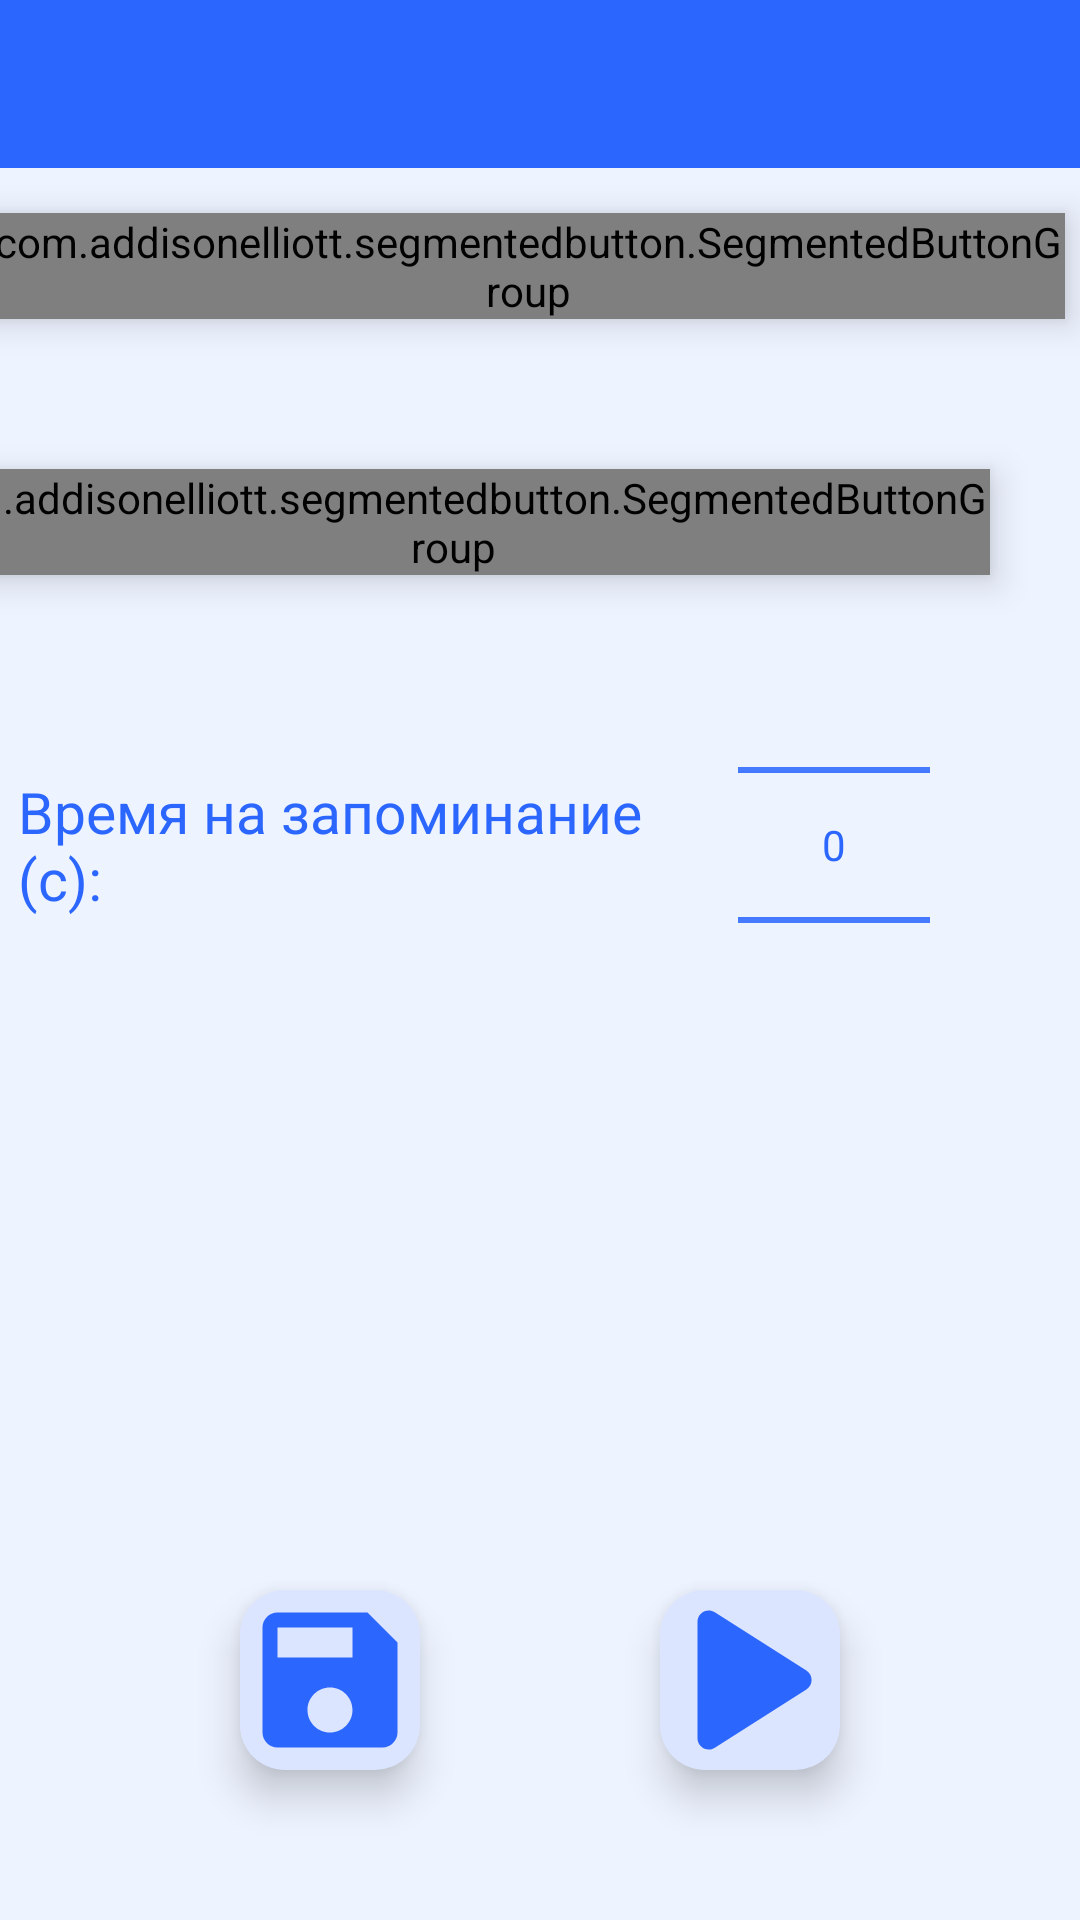

Reconstruct the res/layout file that produces this screen, plus the resources it refers to.
<!-- AndroidManifest.xml: activity theme Theme.MemoryTraining -->
<!-- res/layout/activity_mahjong_settings.xml -->
<?xml version="1.0" encoding="utf-8"?>
<androidx.constraintlayout.widget.ConstraintLayout
    xmlns:android="http://schemas.android.com/apk/res/android"
    xmlns:app="http://schemas.android.com/apk/res-auto"
    xmlns:tools="http://schemas.android.com/tools"
    android:layout_width="match_parent"
    android:layout_height="match_parent"
    tools:context=".activities.MahjongSettingsActivity"
    android:background="@color/white_blue"
    >

    <include
        android:id="@+id/toolbar"
        app:layout_constraintTop_toTopOf="parent"
        layout="@layout/toolbar"
        />


    <TextView
        android:id="@+id/tv_tiles_amount"
        android:layout_width="wrap_content"
        android:layout_height="wrap_content"
        app:layout_constrainedWidth="true"
        app:layout_constraintTop_toTopOf="@id/sg_btn_gr_tiles_amount"
        app:layout_constraintBottom_toBottomOf="@id/sg_btn_gr_tiles_amount"
        app:layout_constraintStart_toStartOf="parent"
        app:layout_constraintEnd_toStartOf="@id/sg_btn_gr_tiles_amount"
        app:layout_constraintHorizontal_chainStyle="packed"
        app:layout_constraintHorizontal_bias="0"

        android:text="@string/tiles_amount"
        style="@style/SettingsTextViewStyle.MarginStart"
        />

    <com.addisonelliott.segmentedbutton.SegmentedButtonGroup
        android:id="@+id/sg_btn_gr_tiles_amount"
        android:layout_width="wrap_content"
        android:layout_height="wrap_content"
        app:layout_constraintTop_toBottomOf="@id/toolbar"
        app:layout_constraintStart_toEndOf="@id/tv_tiles_amount"
        app:layout_constraintEnd_toEndOf="parent"

        android:elevation="@dimen/sgbtn_tiles_elev"
        style="@style/SegmentedButtonGroupStyle"
        tools:ignore="TouchTargetSizeCheck"
        android:layout_marginStart="@dimen/settings_small_margin"
        android:layout_marginEnd="5dp"
        android:layout_marginTop="@dimen/settings_small_margin"
        >
        <com.addisonelliott.segmentedbutton.SegmentedButton
            android:layout_width="match_parent"
            android:layout_height="wrap_content"
            android:layout_weight="1"

            style="@style/SegmentedButtonStyle"
            android:contentDescription="@string/info"
            app:text="@string/tiles_amount_12"
            android:padding="8dp"

            />
        <com.addisonelliott.segmentedbutton.SegmentedButton
            android:layout_width="match_parent"
            android:layout_height="wrap_content"
            android:layout_weight="1"

            style="@style/SegmentedButtonStyle"
            android:contentDescription="@string/ru"
            android:padding="8dp"
            app:text="@string/tiles_amount_24"
            />
    </com.addisonelliott.segmentedbutton.SegmentedButtonGroup>

    <TextView
        android:id="@+id/tv_equal_tiles_amount"
        android:layout_width="wrap_content"
        android:layout_height="wrap_content"
        app:layout_constrainedWidth="true"
        app:layout_constraintTop_toTopOf="@id/sg_btn_gr_equal_tiles_amount"
        app:layout_constraintBottom_toBottomOf="@id/sg_btn_gr_equal_tiles_amount"
        app:layout_constraintStart_toStartOf="parent"
        app:layout_constraintEnd_toStartOf="@id/sg_btn_gr_equal_tiles_amount"
        app:layout_constraintHorizontal_chainStyle="packed"
        app:layout_constraintHorizontal_bias="0"

        android:text="@string/equal_tiles_amount"
        style="@style/SettingsTextViewStyle.MarginStart"
        android:layout_marginEnd="5dp"
        />

    <com.addisonelliott.segmentedbutton.SegmentedButtonGroup
        android:id="@+id/sg_btn_gr_equal_tiles_amount"
        android:layout_width="wrap_content"
        android:layout_height="wrap_content"
        app:layout_constraintTop_toBottomOf="@id/sg_btn_gr_tiles_amount"
        app:layout_constraintStart_toEndOf="@id/tv_equal_tiles_amount"
        app:layout_constraintEnd_toEndOf="parent"

        android:background="@color/light_blue"
        android:elevation="@dimen/sgbtn_tiles_elev"
        style="@style/SegmentedButtonGroupStyle"
        tools:ignore="TouchTargetSizeCheck"
        android:layout_marginStart="@dimen/settings_small_margin"
        android:layout_marginEnd="@dimen/settings_medium_margin"
        android:layout_marginTop="@dimen/settings_large_margin"
        >
        <com.addisonelliott.segmentedbutton.SegmentedButton
            android:layout_width="match_parent"
            android:layout_height="wrap_content"
            android:layout_weight="1"

            android:contentDescription="@string/info"
            android:padding="8dp"
            app:text="@string/equal_tiles_amount_2"
            style="@style/SegmentedButtonStyle"
            />
        <com.addisonelliott.segmentedbutton.SegmentedButton
            android:layout_width="match_parent"
            android:layout_height="wrap_content"
            android:layout_weight="1"

            android:contentDescription="@string/info"
            style="@style/SegmentedButtonStyle"
            android:padding="8dp"
            app:text="@string/equal_tiles_amount_3"
            />
        <com.addisonelliott.segmentedbutton.SegmentedButton
            android:layout_width="match_parent"
            android:layout_height="wrap_content"
            android:layout_weight="1"

            android:contentDescription="@string/info"
            style="@style/SegmentedButtonStyle"
            android:padding="8dp"
            app:text="@string/equal_tiles_amount_4"
            />
        <com.addisonelliott.segmentedbutton.SegmentedButton
            android:layout_width="match_parent"
            android:layout_height="wrap_content"
            android:layout_weight="1"

            android:contentDescription="@string/ru"
            style="@style/SegmentedButtonStyle"
            android:padding="8dp"
            app:text="@string/equal_tiles_amount_6"
            />
    </com.addisonelliott.segmentedbutton.SegmentedButtonGroup>

    <TextView
        android:id="@+id/tv_show_time_mhj"
        android:layout_width="wrap_content"
        android:layout_height="wrap_content"
        app:layout_constrainedWidth="true"
        app:layout_constraintTop_toTopOf="@id/num_pck_show_time_mhj"
        app:layout_constraintBottom_toBottomOf="@id/num_pck_show_time_mhj"
        app:layout_constraintStart_toStartOf="parent"
        app:layout_constraintEnd_toStartOf="@id/num_pck_show_time_mhj"
        app:layout_constraintHorizontal_chainStyle="packed"
        app:layout_constraintHorizontal_bias="0"

        android:text="@string/remember_time"
        style="@style/SettingsTextViewStyle.MarginStart"
        />

    <NumberPicker
        android:id="@+id/num_pck_show_time_mhj"
        android:layout_width="wrap_content"
        android:layout_height="wrap_content"
        app:layout_constraintTop_toBottomOf="@id/sg_btn_gr_equal_tiles_amount"
        app:layout_constraintStart_toEndOf="@id/tv_show_time_mhj"
        app:layout_constraintEnd_toEndOf="parent"

        android:theme="@style/NumberPickerTheme"
        android:textColor="?attr/colorPrimary"
        android:layout_marginStart="@dimen/settings_small_margin"
        android:layout_marginEnd="@dimen/settings_large_margin"

        />

    <ImageButton
        android:id="@+id/btn_save_settings_mhj"
        android:layout_width="60dp"
        android:layout_height="60dp"
        app:layout_constraintTop_toBottomOf="@id/num_pck_show_time_mhj"
        app:layout_constraintBottom_toBottomOf="parent"
        app:layout_constraintStart_toStartOf="parent"
        app:layout_constraintEnd_toStartOf="@id/btn_play_w_settings_mhj"
        app:layout_constraintVertical_bias="1"

        android:src="@drawable/baseline_save_60"
        android:background="@drawable/btn_save_bg"
        android:contentDescription="@string/info"
        android:elevation="@dimen/btn_stats_elev"
        android:layout_marginVertical="@dimen/settings_large_margin"

        />
    <ImageButton
        android:id="@+id/btn_play_w_settings_mhj"
        android:layout_width="60dp"
        android:layout_height="60dp"
        app:layout_constraintTop_toBottomOf="@id/num_pck_show_time_mhj"
        app:layout_constraintBottom_toBottomOf="parent"
        app:layout_constraintStart_toEndOf="@id/btn_save_settings_mhj"
        app:layout_constraintEnd_toEndOf="parent"
        app:layout_constraintVertical_bias="1"

        android:src="@drawable/round_play_arrow_60"
        android:background="@drawable/btn_save_and_play_bg"
        android:contentDescription="@string/info"
        android:elevation="@dimen/btn_stats_elev"
        android:layout_marginVertical="@dimen/settings_large_margin"

        />
</androidx.constraintlayout.widget.ConstraintLayout>
<!-- res/layout/toolbar.xml (included above) -->
<?xml version="1.0" encoding="utf-8"?>
<androidx.appcompat.widget.Toolbar
    xmlns:android="http://schemas.android.com/apk/res/android"
    xmlns:app="http://schemas.android.com/apk/res-auto"
    android:layout_width="match_parent"
    android:layout_height="wrap_content"

    android:background="?attr/colorPrimary"
    android:theme="@style/ThemeOverlay.MaterialComponents.Dark.ActionBar"
    android:textColorPrimary="?attr/colorOnPrimary"
    app:colorOnPrimary="?attr/colorOnPrimary"
    app:contentInsetEnd="0dp"
    app:contentInsetStart="0dp"
    app:contentInsetStartWithNavigation="0dp"

    >

</androidx.appcompat.widget.Toolbar>
<!-- resources referenced by this layout -->
<resources>
  <color name="light_blue">#DCE5FF</color>
  <color name="white_blue">#EDF3FF</color>
  <dimen name="btn_stats_elev">8dp</dimen>
  <dimen name="settings_large_margin">50dp</dimen>
  <dimen name="settings_medium_margin">30dp</dimen>
  <dimen name="settings_small_margin">15dp</dimen>
  <dimen name="sgbtn_tiles_elev">7dp</dimen>
  <!-- drawable baseline_save_60 (drawable) -->
  <vector
      android:height="60dp" android:tint="#2B66FE"
      android:viewportHeight="24" android:viewportWidth="24"
      android:width="60dp"
      xmlns:android="http://schemas.android.com/apk/res/android">
      <path android:fillColor="@android:color/white" android:pathData="M17,3L5,3c-1.11,0 -2,0.9 -2,2v14c0,1.1 0.89,2 2,2h14c1.1,0 2,-0.9 2,-2L21,7l-4,-4zM12,19c-1.66,0 -3,-1.34 -3,-3s1.34,-3 3,-3 3,1.34 3,3 -1.34,3 -3,3zM15,9L5,9L5,5h10v4z"/>
  
  </vector>
  <!-- drawable btn_save_and_play_bg (drawable) -->
  <?xml version="1.0" encoding="utf-8"?>
  <shape
      xmlns:android="http://schemas.android.com/apk/res/android"
      android:shape="rectangle">
      <corners
          android:radius="15dp"
          />
      <solid android:color="@color/light_blue"/>
  </shape>
  <!-- drawable btn_save_bg (drawable) -->
  <?xml version="1.0" encoding="utf-8"?>
  <shape xmlns:android="http://schemas.android.com/apk/res/android"
      android:shape="rectangle">
      <corners
          android:radius="15dp"
          />
      <solid android:color="@color/light_blue"/>
  </shape>
  <string name="equal_tiles_amount">Количество одинаковых костей:</string>
  <string name="equal_tiles_amount_2">2</string>
  <string name="equal_tiles_amount_3">3</string>
  <string name="equal_tiles_amount_4">4</string>
  <string name="equal_tiles_amount_6">6</string>
  <string name="info">info</string>
  <string name="remember_time">Время на запоминание (с):</string>
  <string name="ru">РУ</string>
  <string name="tiles_amount">Количество костей:</string>
  <string name="tiles_amount_12">12</string>
  <string name="tiles_amount_24">24</string>
  <style name="NumberPickerTheme" parent="Theme.MemoryTraining">
          <item name="android:colorControlNormal">?attr/colorPrimary</item>
          <item name="android:textColorPrimary">?attr/colorPrimary</item>
      </style>
  <style name="SegmentedButtonGroupStyle">
          <item name="android:background">@color/light_blue</item>
          <item name="borderColor">?attr/colorPrimary</item>
          <item name="borderWidth">3dp</item>
          <item name="radius">30dp</item>
          <item name="ripple">false</item>
          <item name="selectedBackground">?attr/colorPrimary</item>
          <item name="selectionAnimationDuration">0</item>
          <item name="dividerWidth">1dp</item>
          <item name="divider">?attr/colorPrimary</item>
      </style>
  <style name="SegmentedButtonStyle">
          <item name="android:fontFamily">sans-serif-black</item>
          <item name="selectedTextColor">@color/white</item>
          <item name="textColor">?attr/colorPrimary</item>
          <item name="textSize">@dimen/switch_lang_text_size</item>
      </style>
  <style name="SettingsTextViewStyle.MarginStart" parent="SettingsTextViewStyle">
          <item name="android:layout_marginStart">@dimen/settings_horiz_margin</item>
      </style>
  <color name="white">#FFFFFFFF</color>
  <dimen name="switch_lang_text_size">23sp</dimen>
  <style name="SettingsTextViewStyle">
          <item name="android:textColor">?attr/colorPrimary</item>
          <item name="android:textSize">@dimen/settings_text_size</item>
          <item name="android:singleLine">false</item>
      </style>
  <dimen name="settings_horiz_margin">6dp</dimen>
  <color name="teal_700">#FF018786</color>
  <dimen name="settings_text_size">19sp</dimen>
</resources>
